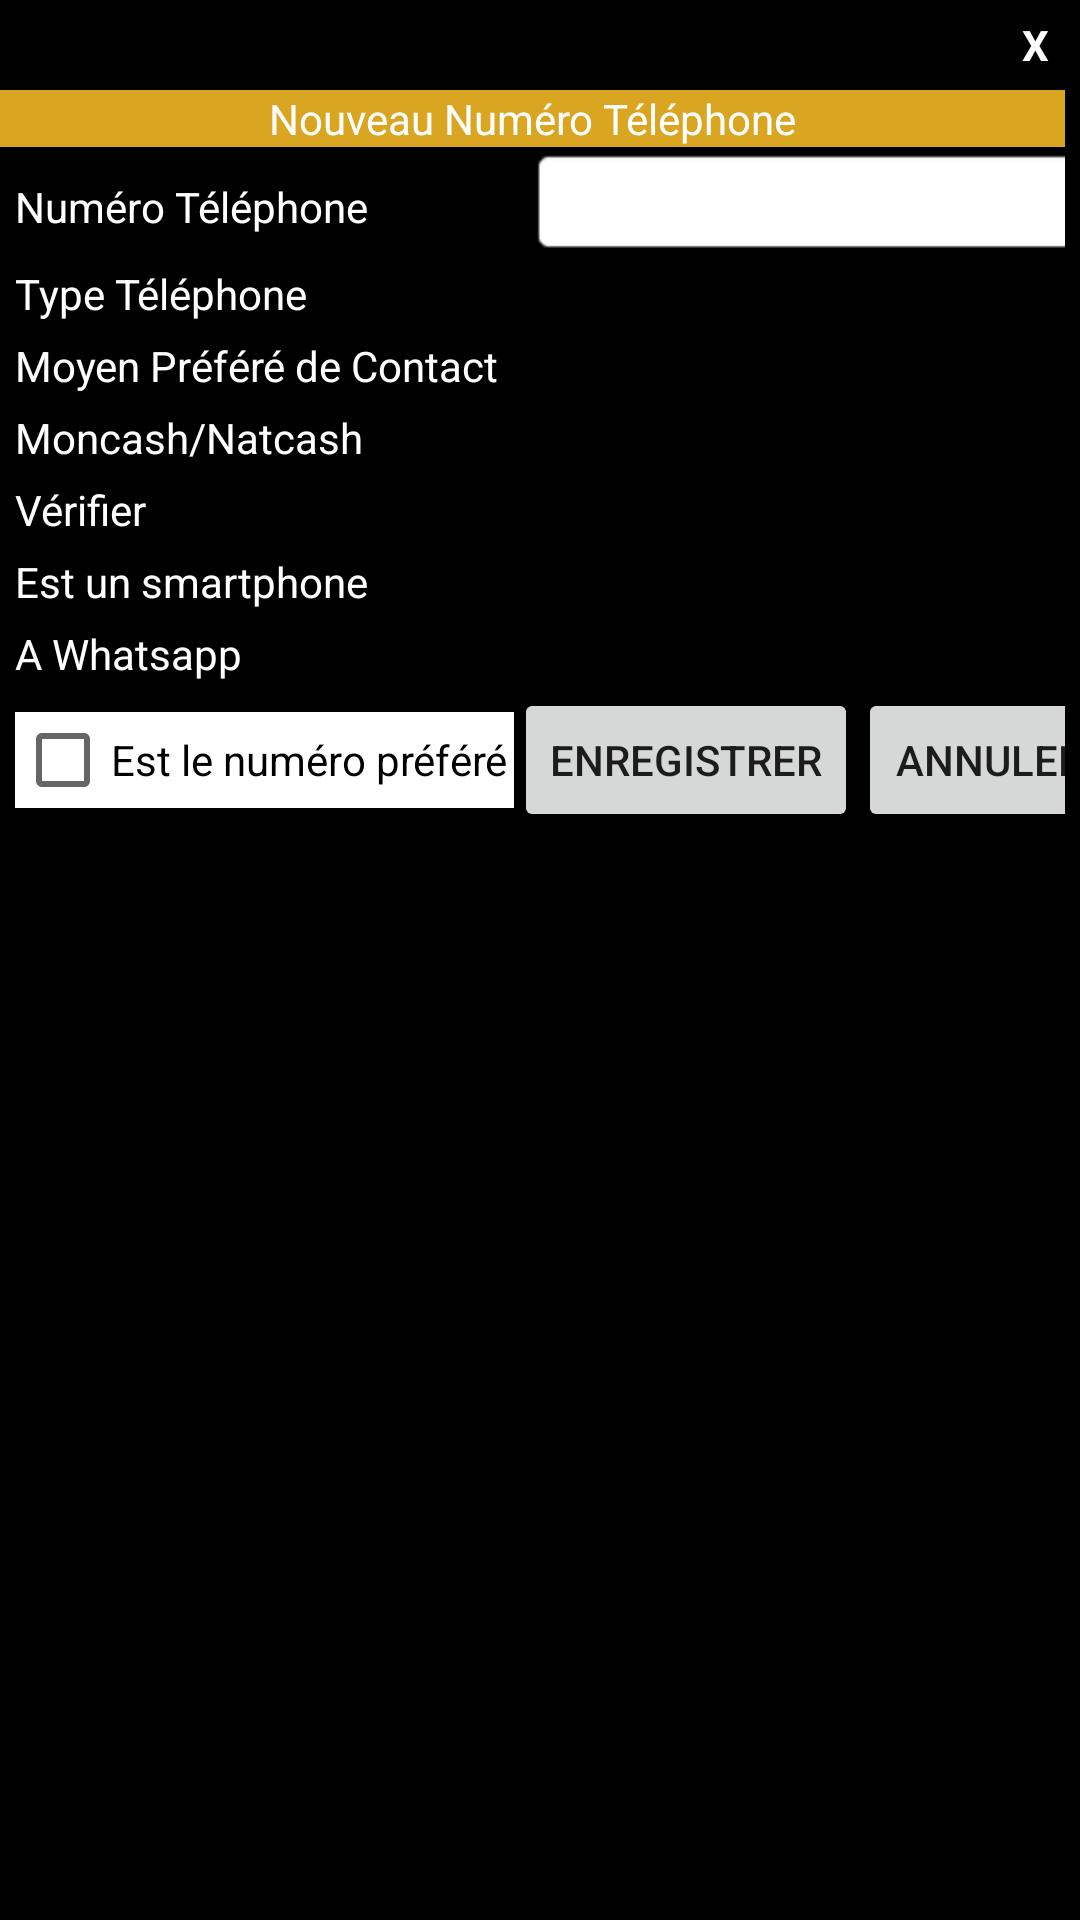

Produce the Android XML layout that renders to this screen, including the resource entries it uses.
<!-- AndroidManifest.xml: application theme Theme.AppCompat.DayNight -->
<!-- res/layout/fragment_contact_tel.xml -->
<?xml version="1.0" encoding="utf-8"?>
<LinearLayout xmlns:android="http://schemas.android.com/apk/res/android"
    android:background="@color/Black"
    android:layout_width="match_parent"
    android:layout_height="match_parent"
    android:orientation="vertical">

    <TextView
        android:id="@+id/txtclose"
        android:layout_width="30dp"
        android:layout_height="30dp"
        android:textColor="@color/White"
        android:text="X"
        android:textStyle="bold"
        android:layout_gravity="end"
        android:gravity="center"/>

    <TextView
        android:layout_height="wrap_content"
        android:layout_width="match_parent"
        android:layout_marginRight="5dp"
        android:text="@string/tr_nouveau_tel"
        android:textAlignment="center"
        android:textColor="@color/White"
        android:background="@color/Goldenrod"/>

    <TableLayout
        android:layout_width="wrap_content"
        android:layout_height="match_parent"
        android:stretchColumns="1">

        <TableRow
            android:layout_height="wrap_content"
            android:layout_width="wrap_content"
            android:layout_marginLeft="5dp"
            android:layout_marginRight="5dp">
            <TextView
                android:layout_height="wrap_content"
                android:layout_width="wrap_content"
                android:layout_marginRight="5dp"
                android:text="@string/numero_tel"
                android:textColor="@color/White"/>

            <EditText
                android:id="@+id/et_patient_nid_patient"
                android:layout_width="fill_parent"
                android:layout_height="wrap_content"
                android:layout_marginLeft="5dp"
                android:layout_span="2"
                android:background="@android:drawable/editbox_background"
                android:inputType="text"
                android:minWidth="200dp" />
        </TableRow>
        <TableRow
            android:layout_height="wrap_content"
            android:layout_width="wrap_content"
            android:layout_marginLeft="5dp"
            android:layout_marginRight="5dp">
            <TextView
                android:layout_height="wrap_content"
                android:layout_width="wrap_content"
                android:layout_marginRight="5dp"
                android:text="@string/type_tel"
                android:textColor="@color/White"/>

            <Spinner
                android:id="@+id/sp_type_telephone"
                android:layout_width="match_parent"
                android:layout_height="wrap_content"
                android:spinnerMode="dropdown"
                android:textColor="#000000"
                android:entries="@array/type_tel"
                android:layout_span="2"
                />

        </TableRow>

        <TableRow
            android:layout_height="wrap_content"
            android:layout_width="wrap_content"
            android:layout_marginLeft="5dp"
            android:layout_marginRight="5dp">
            <TextView
                android:layout_height="wrap_content"
                android:layout_width="wrap_content"
                android:layout_marginRight="5dp"
                android:text="@string/moyen_prefere_contact"
                android:textColor="@color/White"/>

            <Spinner
                android:id="@+id/sp_moyen_prefere_contact"
                android:layout_width="match_parent"
                android:layout_height="wrap_content"
                android:spinnerMode="dropdown"
                android:textColor="#000000"
                android:entries="@array/moyen_prefere_contact"
                android:layout_span="2"
                />

        </TableRow>

        <TableRow
            android:layout_height="wrap_content"
            android:layout_width="wrap_content"
            android:layout_marginLeft="5dp"
            android:layout_marginRight="5dp">
            <TextView
                android:layout_height="wrap_content"
                android:layout_width="wrap_content"
                android:layout_marginRight="5dp"
                android:text="@string/moncash_natcash"
                android:textColor="@color/White"/>

            <Spinner
                android:id="@+id/sp_moncash_natcash"
                android:layout_width="match_parent"
                android:layout_height="wrap_content"
                android:spinnerMode="dropdown"
                android:textColor="#000000"
                android:layout_span="2"
                android:entries="@array/moncash_natcash" />
        </TableRow>
        <TableRow
            android:layout_height="wrap_content"
            android:layout_width="wrap_content"
            android:layout_marginLeft="5dp"
            android:layout_marginRight="5dp">
            <TextView
                android:layout_height="wrap_content"
                android:layout_width="wrap_content"
                android:layout_marginRight="5dp"
                android:text="@string/verifier"
                android:textColor="@color/White"/>

            <Spinner
                android:id="@+id/sp_verification"
                android:layout_width="match_parent"
                android:layout_height="wrap_content"
                android:layout_span="2"
                android:spinnerMode="dropdown"
                android:textColor="#000000"
                android:entries="@array/oui_non"
                />

        </TableRow>
        <TableRow
            android:layout_height="wrap_content"
            android:layout_width="wrap_content"
            android:layout_marginLeft="5dp"
            android:layout_marginRight="5dp">
            <TextView
                android:layout_height="wrap_content"
                android:layout_width="wrap_content"
                android:layout_marginRight="5dp"
                android:text="@string/est_smartphone"
                android:textColor="@color/White"/>

            <Spinner
                android:id="@+id/sp_est_smartphone"
                android:layout_width="match_parent"
                android:layout_height="wrap_content"
                android:layout_span="2"
                android:spinnerMode="dropdown"
                android:textColor="#000000"
                android:entries="@array/oui_non"
                />

        </TableRow>
        <TableRow
            android:layout_height="wrap_content"
            android:layout_width="wrap_content"
            android:layout_marginLeft="5dp"
            android:layout_marginRight="5dp">
            <TextView
                android:layout_height="wrap_content"
                android:layout_width="wrap_content"
                android:layout_marginRight="5dp"
                android:text="@string/a_whatsapp"
                android:textColor="@color/White"/>

            <Spinner
                android:id="@+id/sp_whatsapp"
                android:layout_width="match_parent"
                android:layout_height="wrap_content"
                android:layout_span="2"
                android:spinnerMode="dropdown"
                android:textColor="#000000"
                android:entries="@array/oui_non"
                />

        </TableRow>
        <TableRow
            android:layout_height="wrap_content"
            android:layout_width="wrap_content"
            android:layout_marginLeft="5dp"
            android:layout_marginRight="5dp">
            <CheckBox
                android:id="@+id/ck_num_prefere"
                android:layout_width="wrap_content"
                android:layout_height="wrap_content"
                android:text="@string/est_prefere"
                android:textColor="@color/Black"
                android:background="@color/White"/>


            <Button
                android:id="@+id/btsave_nInfPers"
                android:layout_width="wrap_content"
                android:layout_height="wrap_content"
                android:text="@string/save_text" />

            <Button
                android:id="@+id/btcancel_contact_tel"
                android:layout_width="wrap_content"
                android:layout_height="wrap_content"
                android:text="@string/cancel_text" />
        </TableRow>
    </TableLayout>

</LinearLayout>
<!-- resources referenced by this layout -->
<resources>
  <string-array name="moncash_natcash">
          <item>Aucun</item>
          <item>Moncash</item>
          <item>Natcash</item>
      </string-array>
  <string-array name="moyen_prefere_contact">
          <item>Appel</item>
          <item>Texte(SMS)</item>
          <item>Whatsapp</item>
      </string-array>
  <string-array name="oui_non">
          <item>Oui</item>
          <item>Non</item>
      </string-array>
  <string-array name="type_tel">
          <item>--Choisir--</item>
          <item>Personnel</item>
          <item>Domicile</item>
          <item>Autre</item>
      </string-array>
  <color name="Black">#000000</color>
  <color name="Goldenrod">#DAA520</color>
  <color name="White">#FFFFFF</color>
  <string name="a_whatsapp">A Whatsapp</string>
  <string name="cancel_text">Annuler</string>
  <string name="est_prefere">Est le numéro préféré</string>
  <string name="est_smartphone">Est un smartphone</string>
  <string name="moncash_natcash">Moncash/Natcash</string>
  <string name="moyen_prefere_contact">Moyen Préféré de Contact</string>
  <string name="numero_tel">Numéro Téléphone</string>
  <string name="save_text">Enregistrer</string>
  <string name="tr_nouveau_tel">Nouveau Numéro Téléphone</string>
  <string name="type_tel">Type Téléphone</string>
  <string name="verifier">Vérifier</string>
</resources>
